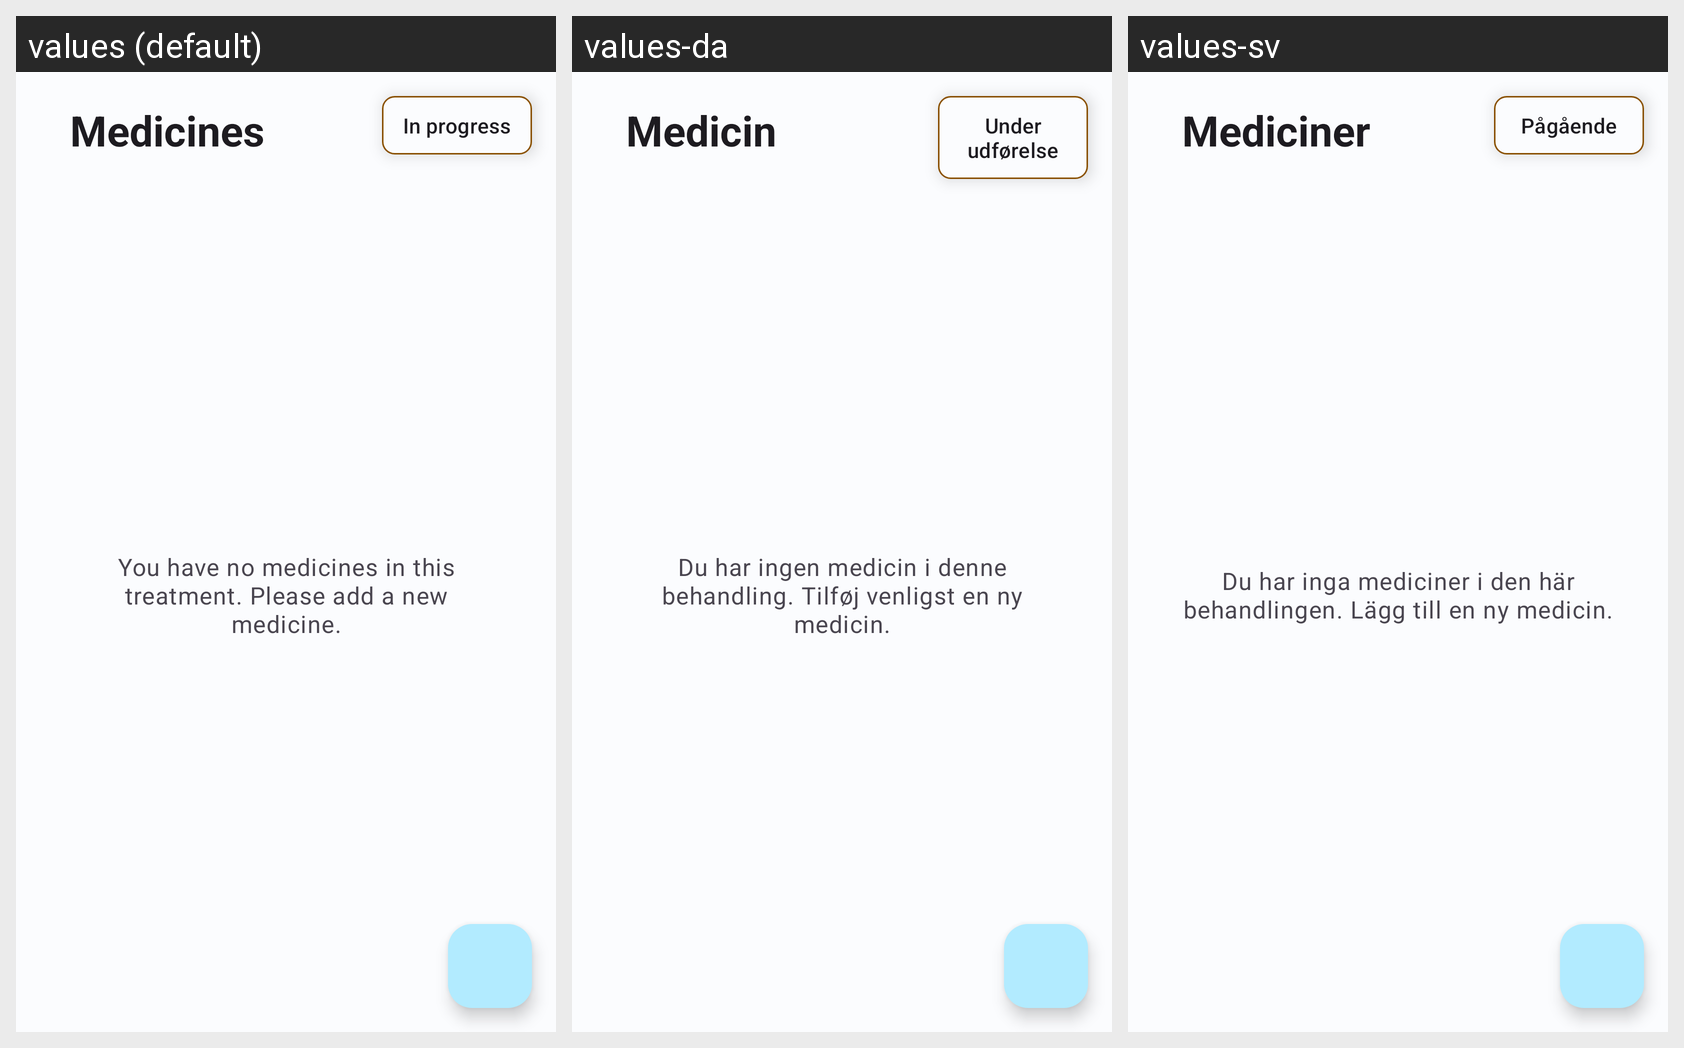

The same Android screen rendered under several of its app's locales, left to right. List the strings drawn on it with the default value and each locale's translation.
Android screen res/layout/fragment_medicines.xml rendered under 3 locales, left to right: values (default), values-da, values-sv. Device: Nexus 5 (rendered at 1080×1920; each locale shown at half size, 540×960, under a caption strip naming it); theme Theme.HealthTrackR.
Other locales in the repository, not shown: values-de, values-es, values-fr, values-it, values-pt, values-ru.
Strings drawn on this screen, with the default value and each locale's value (text and hints the layout hard-codes, and strings that could not be matched under every locale, appear in the picture but are not listed):

treatments_status_in_progress
  values: In progress
  values-da: Under udførelse
  values-sv: Pågående

medicines_app_bar_title
  values: Medicines
  values-da: Medicin
  values-sv: Mediciner

medicines_no_elements
  values: You have no medicines in this treatment. Please add a new medicine.
  values-da: Du har ingen medicin i denne behandling. Tilføj venligst en ny medicin.
  values-sv: Du har inga mediciner i den här behandlingen. Lägg till en ny medicin.
